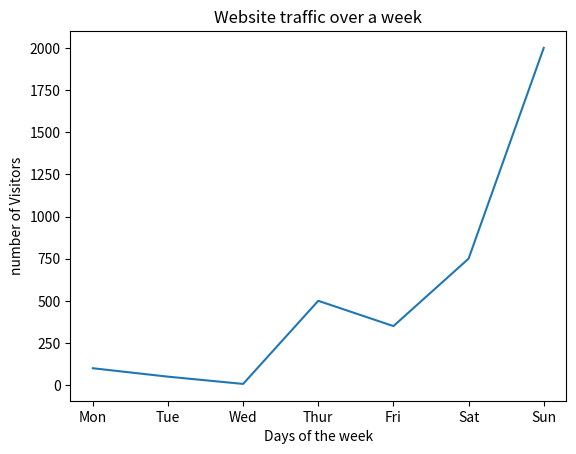

Write Python code to recreate this figure.
import matplotlib.pyplot as plt
days = ["Mon","Tue","Wed","Thur","Fri","Sat","Sun"]
visit = [100,50,7,500,350,750,2000]
plt.plot(days,visit)
plt.title("Website traffic over a week")
plt.xlabel("Days of the week")
plt.ylabel("number of Visitors")
plt.show()